Run: headless pygame with SDL's dummy video driver; simulated clock (each Clock.tick advances the game by its frame time, no real sleeping); random seed 0; keys injected as events and as key.get_pressed() state; no mouse input.
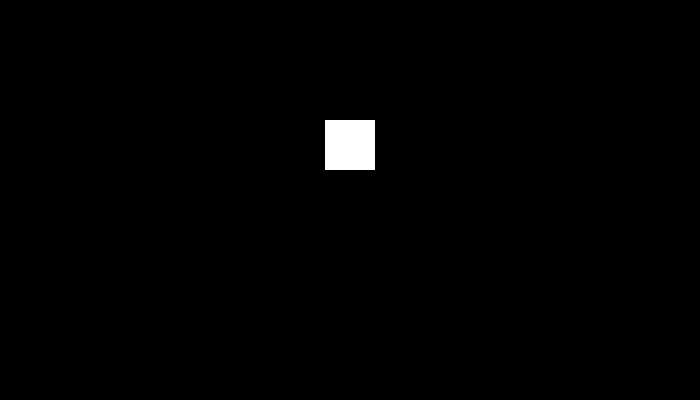
Frame 1 of 4 · flips 1–60 · no input
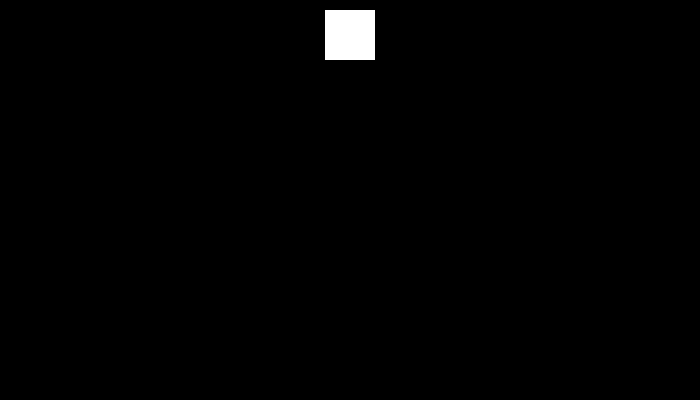
Frame 2 of 4 · flips 61–180 · tapped SPACE, RETURN · held RIGHT (→), D
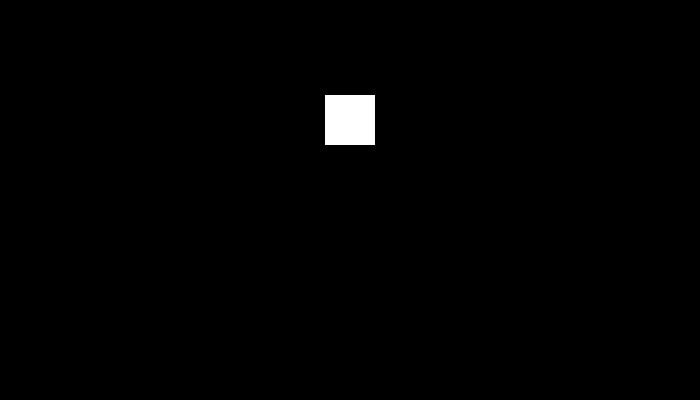
Frame 3 of 4 · flips 181–300 · held DOWN (↓), S
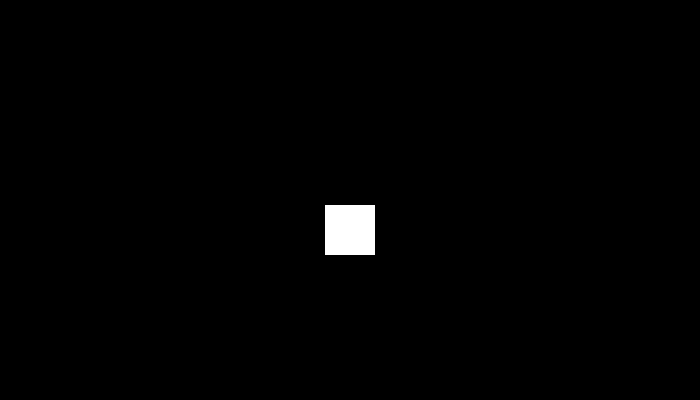
Frame 4 of 4 · flips 301–420 · held LEFT (←), A, UP (↑), W

The pygame program that drew these frames:

import pygame


class Player(pygame.sprite.Sprite):
    def __init__(self):
        pygame.sprite.Sprite.__init__(self)
        self.image = pygame.Surface((50, 50))
        self.image.fill((255, 255, 255))
        self.rect = self.image.get_rect()
        self.rect.center = (WIDTH / 2, HEIGHT / 2)
        self.is_top = True
        self.is_bottom = False

    def set_directions(self, bottom, top):
        self.is_bottom = bottom
        self.is_top = top

    def update(self):
        if self.is_top:
            if self.rect.top - 5 < 0:
                self.set_directions(True, False)
                return
            self.rect.y -= 5
        if self.is_bottom:
            if self.rect.bottom + 5 > HEIGHT:
                self.set_directions(False, True)
                return
            self.rect.y += 5


WIDTH = 700
HEIGHT = 400
FPS = 60

BLACK = (0, 0, 0)
pygame.init()
display = pygame.display.set_mode((WIDTH, HEIGHT))
pygame.display.set_caption('test')
clock = pygame.time.Clock()
group_sprite = pygame.sprite.Group()
player = Player()
group_sprite.add(player)

switch = True
while switch:
    clock.tick(FPS)
    for event in pygame.event.get():
        if event.type == pygame.QUIT:
            switch = False

    group_sprite.update()

    display.fill(BLACK)
    group_sprite.draw(display)
    pygame.display.flip()

pygame.quit()
